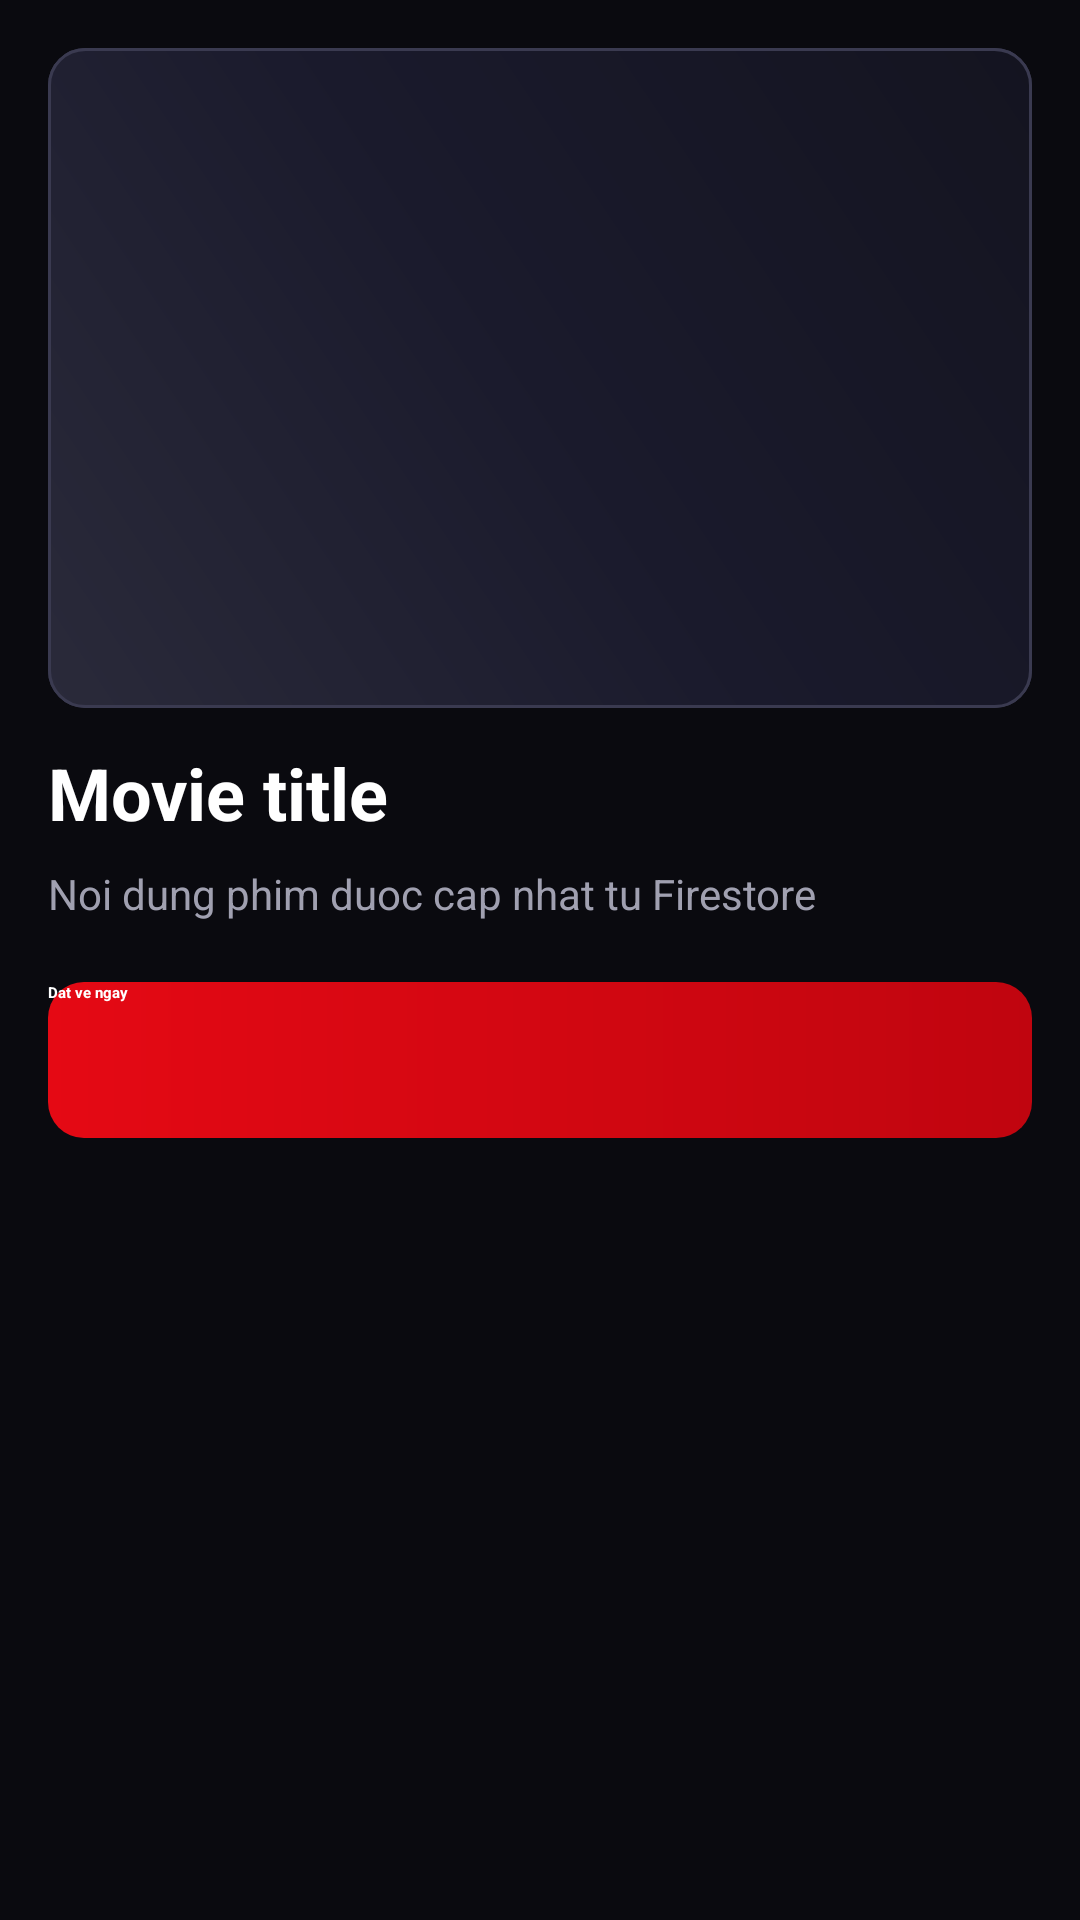

Layout XML and referenced resources for this Android screen:
<!-- AndroidManifest.xml: application theme Theme.CinemaApp -->
<!-- res/layout/activity_movie_detail.xml -->
<?xml version="1.0" encoding="utf-8"?>
<LinearLayout xmlns:android="http://schemas.android.com/apk/res/android"
    android:layout_width="match_parent"
    android:layout_height="match_parent"
    android:background="@color/bg_main"
    android:orientation="vertical"
    android:padding="16dp">

    <ImageView
        android:id="@+id/ivMoviePoster"
        android:layout_width="match_parent"
        android:layout_height="220dp"
        android:background="@drawable/img_placeholder_poster"
        android:scaleType="centerCrop"
        android:src="@drawable/img_placeholder_poster" />

    <TextView
        android:id="@+id/tvMovieTitle"
        android:layout_width="match_parent"
        android:layout_height="wrap_content"
        android:layout_marginTop="12dp"
        android:text="Movie title"
        android:textColor="@color/text_primary"
        android:textSize="24sp"
        android:textStyle="bold" />

    <TextView
        android:id="@+id/tvMovieDescription"
        android:layout_width="match_parent"
        android:layout_height="wrap_content"
        android:layout_marginTop="8dp"
        android:text="Noi dung phim duoc cap nhat tu Firestore"
        android:textColor="@color/text_secondary"
        android:textSize="14sp" />

    <Button
        android:id="@+id/btnBookNow"
        android:layout_width="match_parent"
        android:layout_height="52dp"
        android:layout_marginTop="20dp"
        android:background="@drawable/bg_primary_button"
        android:text="@string/book_now"
        android:textAllCaps="false"
        android:textColor="@color/white"
        android:textStyle="bold" />

</LinearLayout>
<!-- resources referenced by this layout -->
<resources>
  <color name="bg_main">#0A0A0F</color>
  <color name="text_primary">#FFFFFF</color>
  <color name="text_secondary">#A0A0B0</color>
  <color name="white">#FFFFFF</color>
  <!-- drawable bg_primary_button (drawable) -->
  <?xml version="1.0" encoding="utf-8"?>
  <shape xmlns:android="http://schemas.android.com/apk/res/android" android:shape="rectangle">
      <gradient
          android:angle="0"
          android:startColor="@color/primary_red"
          android:endColor="@color/primary_red_dark" />
      <corners android:radius="12dp" />
  </shape>
  <!-- drawable img_placeholder_poster (drawable) -->
  <?xml version="1.0" encoding="utf-8"?>
  <shape xmlns:android="http://schemas.android.com/apk/res/android" android:shape="rectangle">
      <gradient
          android:angle="45"
          android:startColor="#2A2A3A"
          android:centerColor="#1A1A2C"
          android:endColor="#141420" />
      <corners android:radius="12dp" />
      <stroke
          android:width="1dp"
          android:color="#3A3A50" />
  </shape>
  <string name="book_now">Dat ve ngay</string>
  <style name="Theme.CinemaApp" parent="Theme.MaterialComponents.DayNight.NoActionBar">
          <item name="colorPrimary">@color/primary_red</item>
          <item name="colorPrimaryVariant">@color/primary_red_dark</item>
          <item name="colorOnPrimary">@color/white</item>
          <item name="colorSecondary">@color/accent_gold</item>
          <item name="colorOnSecondary">@color/black</item>
          <item name="android:statusBarColor">@color/bg_main</item>
          <item name="android:navigationBarColor">@color/bg_surface</item>
          <item name="android:windowBackground">@color/bg_main</item>
      </style>
  <color name="primary_red">#E50914</color>
  <color name="primary_red_dark">#C0050F</color>
  <color name="accent_gold">#F5C518</color>
  <color name="black">#000000</color>
  <color name="bg_surface">#141420</color>
</resources>
